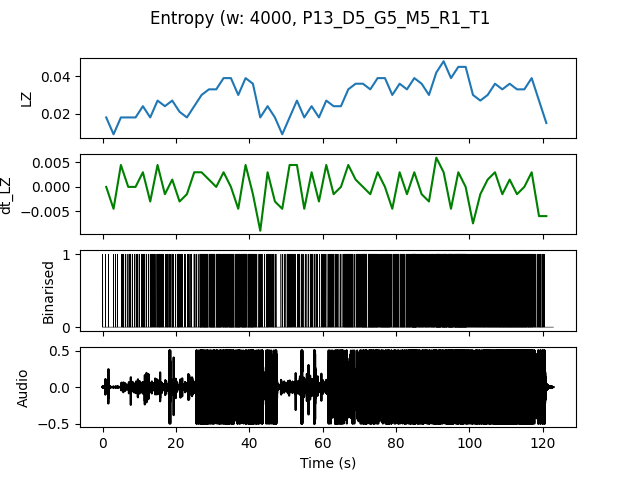

The data file committed next to this chart (first rows):
, t0, LZ, dt_LZ, IOI
0.0, 0.0, 0.01795, 0.0, 0.6667
2.0, 2.0, 0.008974, -0.004487, 1.0
4.0, 4.0, 0.01795, 0.004487, 0.4
6.0, 6.0, 0.01795, 0.0, 0.4
8.0, 8.0, 0.01795, 0.0, 0.4
10.0, 10.0, 0.02393, 0.002991, 0.2857
12.0, 12.0, 0.01795, -0.002991, 0.3333
14.0, 14.0, 0.02692, 0.004487, 0.2222
16.0, 16.0, 0.02393, -0.001496, 0.2857
18.0, 18.0, 0.02692, 0.001496, 0.25
20.0, 20.0, 0.02094, -0.002991, 0.25
22.0, 22.0, 0.01795, -0.001496, 0.4
24.0, 24.0, 0.02393, 0.002991, 0.4
26.0, 26.0, 0.02991, 0.002991, 0.1429
28.0, 28.0, 0.03291, 0.001496, 0.1333
30.0, 30.0, 0.03291, 0.0, 0.1429
32.0, 32.0, 0.03889, 0.002991, 0.1429
34.0, 34.0, 0.03889, 0.0, 0.125
36.0, 36.0, 0.02991, -0.004487, 0.1429
38.0, 38.0, 0.03889, 0.004487, 0.125
40.0, 40.0, 0.0359, -0.001496, 0.1429
42.0, 42.0, 0.01795, -0.008974, 0.3333
44.0, 44.0, 0.02393, 0.002991, 0.25
46.0, 46.0, 0.01795, -0.002991, 0.4
48.0, 48.0, 0.008974, -0.004487, 0.5
50.0, 50.0, 0.01795, 0.004487, 0.25
52.0, 52.0, 0.02692, 0.004487, 0.2857
54.0, 54.0, 0.01795, -0.004487, 0.4
56.0, 56.0, 0.02393, 0.002991, 0.2857
58.0, 58.0, 0.01795, -0.002991, 0.4
60.0, 60.0, 0.02692, 0.004487, 0.2857
62.0, 62.0, 0.02393, -0.001496, 0.25
64.0, 64.0, 0.02393, 0.0, 0.3333
66.0, 66.0, 0.03291, 0.004487, 0.1429
68.0, 68.0, 0.0359, 0.001496, 0.1818
70.0, 70.0, 0.0359, 0.0, 0.1176
72.0, 72.0, 0.03291, -0.001496, 0.125
74.0, 74.0, 0.03889, 0.002991, 0.1333
76.0, 76.0, 0.03889, 0.0, 0.1
78.0, 78.0, 0.02991, -0.004487, 0.1818
80.0, 80.0, 0.0359, 0.002991, 0.1538
82.0, 82.0, 0.03291, -0.001496, 0.1429
84.0, 84.0, 0.03889, 0.002991, 0.09524
86.0, 86.0, 0.0359, -0.001496, 0.1429
88.0, 88.0, 0.02991, -0.002991, 0.1429
90.0, 90.0, 0.04188, 0.005983, 0.09524
92.0, 92.0, 0.04786, 0.002991, 0.09091
94.0, 94.0, 0.03889, -0.004487, 0.09091
96.0, 96.0, 0.04487, 0.002991, 0.07407
98.0, 98.0, 0.04487, 0.0, 0.09091
100.0, 100.0, 0.02991, -0.007479, 0.1667
102.0, 102.0, 0.02692, -0.001496, 0.1538
104.0, 104.0, 0.02991, 0.001496, 0.1429
106.0, 106.0, 0.0359, 0.002991, 0.1333
108.0, 108.0, 0.03291, -0.001496, 0.125
110.0, 110.0, 0.0359, 0.001496, 0.125
112.0, 112.0, 0.03291, -0.001496, 0.1176
114.0, 114.0, 0.03291, 0.0, 0.1333
116.0, 116.0, 0.03889, 0.002991, 0.1429
118.0, 118.0, 0.02692, -0.005983, 0.25
... 1 more rows
